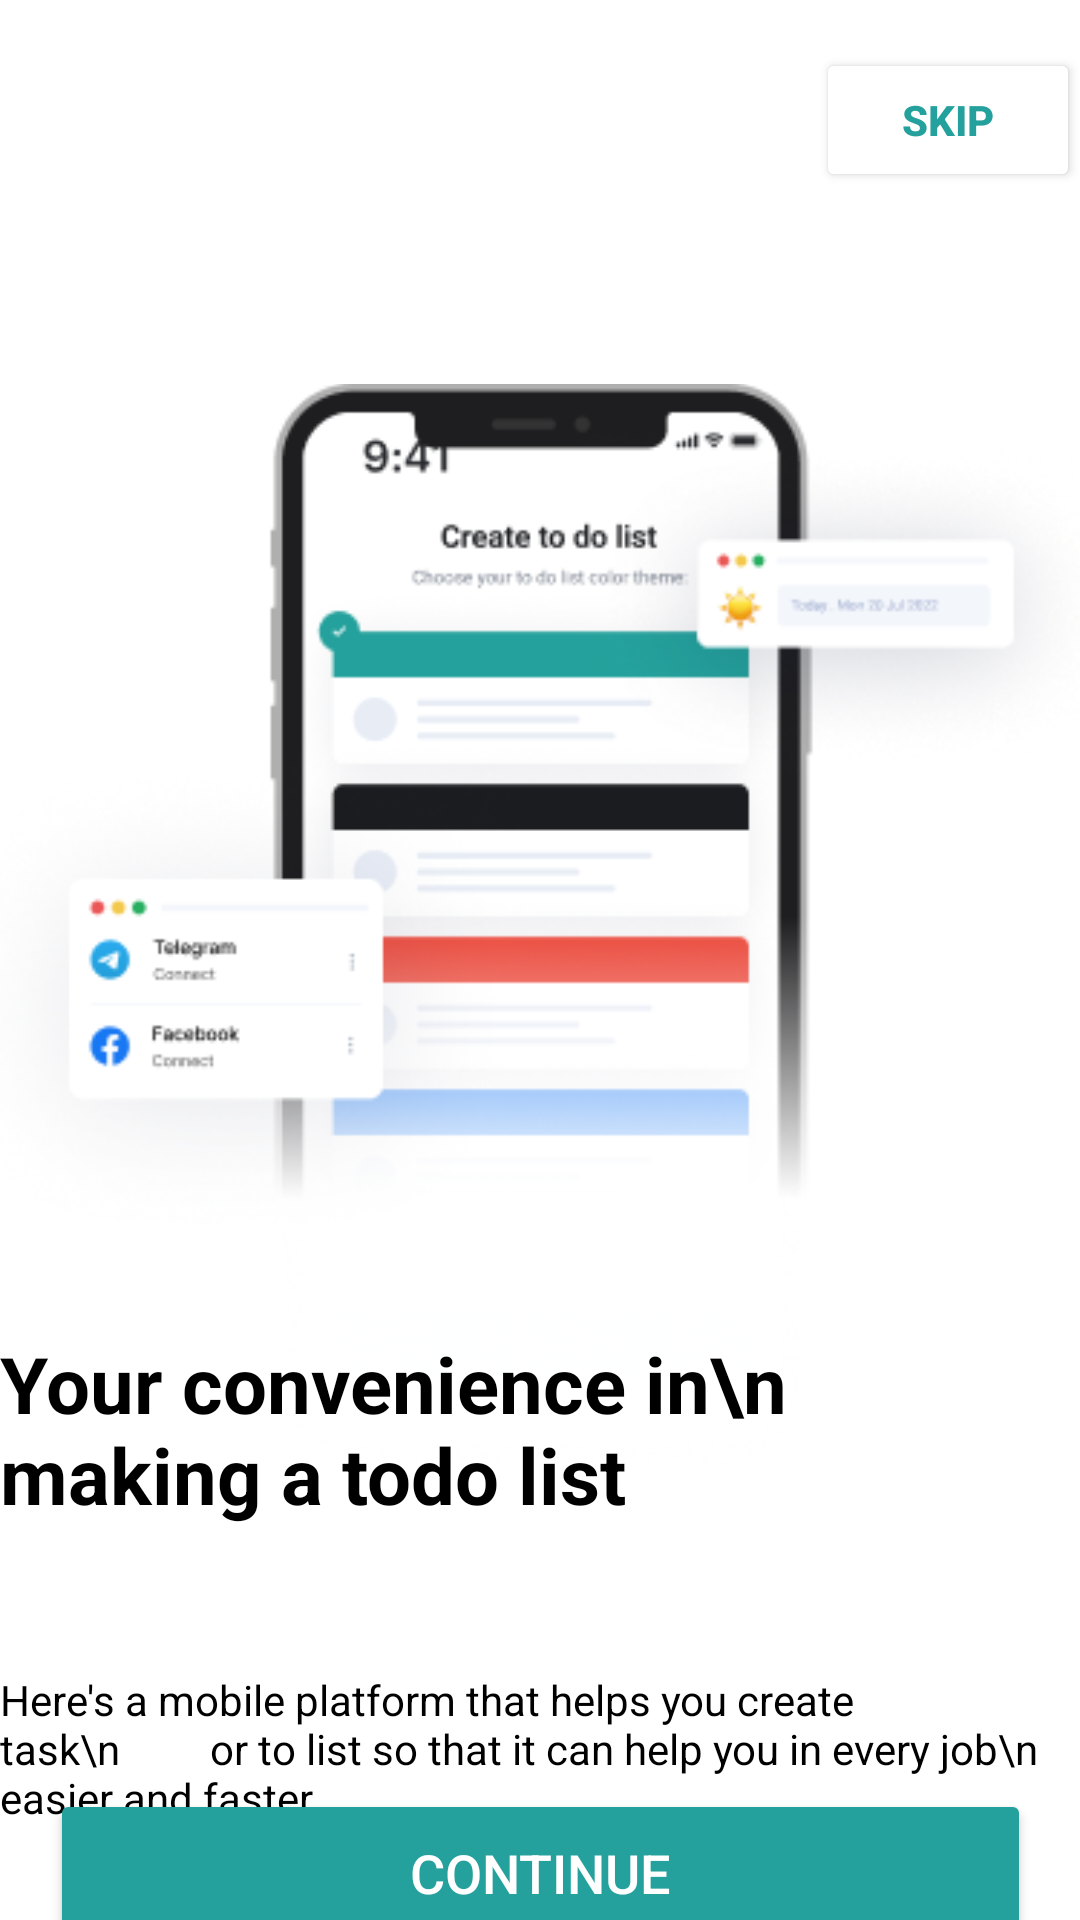

Produce the Android XML layout that renders to this screen, including the resource entries it uses.
<!-- AndroidManifest.xml: application theme Theme.TaskPal -->
<!-- res/layout/onboarding_layout.xml -->
<?xml version="1.0" encoding="utf-8"?>
<androidx.constraintlayout.widget.ConstraintLayout xmlns:android="http://schemas.android.com/apk/res/android"
    xmlns:app="http://schemas.android.com/apk/res-auto"
    xmlns:tools="http://schemas.android.com/tools"
    android:layout_width="match_parent"
    android:background="@color/white"
    android:layout_height="match_parent">

    <androidx.constraintlayout.widget.ConstraintLayout
        android:layout_width="match_parent"
        android:layout_height="match_parent">

        <Button
            android:id="@+id/skip"
            android:layout_width="wrap_content"
            android:layout_height="wrap_content"
            android:layout_marginTop="16dp"
            android:backgroundTint="@color/white"
            android:textStyle="bold"
            android:text="Skip"
            android:textColor="@color/primary"
            app:layout_constraintEnd_toEndOf="@+id/imageView2"
            app:layout_constraintTop_toTopOf="parent" />

        <ImageView
            android:id="@+id/imageView2"
            android:layout_width="wrap_content"
            android:layout_height="wrap_content"
            android:layout_marginTop="120dp"
            app:layout_constraintEnd_toEndOf="parent"
            app:layout_constraintStart_toStartOf="parent"
            app:layout_constraintTop_toTopOf="parent"
            app:srcCompat="@drawable/image2" />

        <TextView
            android:id="@+id/textView"
            android:layout_width="wrap_content"
            android:layout_height="wrap_content"
            android:layout_marginBottom="4dp"
            android:text="Your convenience in\n   making a todo list"
            android:textColor="@color/black"
            android:textSize="26sp"
            android:textStyle="bold"
            app:layout_constraintBottom_toBottomOf="@+id/imageView2"
            app:layout_constraintEnd_toEndOf="@+id/imageView2"
            app:layout_constraintStart_toStartOf="@+id/imageView2" />

        <TextView
            android:id="@+id/textView2"
            android:layout_width="wrap_content"
            android:layout_height="wrap_content"

            android:layout_marginTop="44dp"
            android:text="Here's a mobile platform that helps you create task\n         or to list so that it can help you in every job\n                                  easier and faster."
            android:textColor="@color/black"
            app:layout_constraintEnd_toEndOf="@+id/imageView2"
            app:layout_constraintHorizontal_bias="0.586"
            app:layout_constraintStart_toStartOf="@+id/imageView2"
            app:layout_constraintTop_toBottomOf="@+id/imageView2" />

        <Button
            android:id="@+id/Continue"
            android:layout_width="327dp"
            android:layout_height="56dp"
            android:backgroundTint="@color/primary"
            android:text="Continue"
            android:textColor="@color/white"

            android:textSize="18sp"
            app:layout_constraintBottom_toBottomOf="parent"
            app:layout_constraintEnd_toEndOf="@+id/imageView2"
            app:layout_constraintStart_toStartOf="@+id/imageView2"
            app:layout_constraintTop_toBottomOf="@+id/textView2" />
    </androidx.constraintlayout.widget.ConstraintLayout>

</androidx.constraintlayout.widget.ConstraintLayout>
<!-- resources referenced by this layout -->
<resources>
  <color name="black">#FF000000</color>
  <color name="primary">#24A19C</color>
  <color name="white">#FFFFFFFF</color>
  <!-- drawable image2: png bitmap (drawable, 72126 bytes) -->
  <style name="Theme.TaskPal" parent="Base.Theme.TaskPal" />
  <style name="Base.Theme.TaskPal" parent="Theme.Material3.DayNight.NoActionBar">
          
          
      </style>
</resources>
